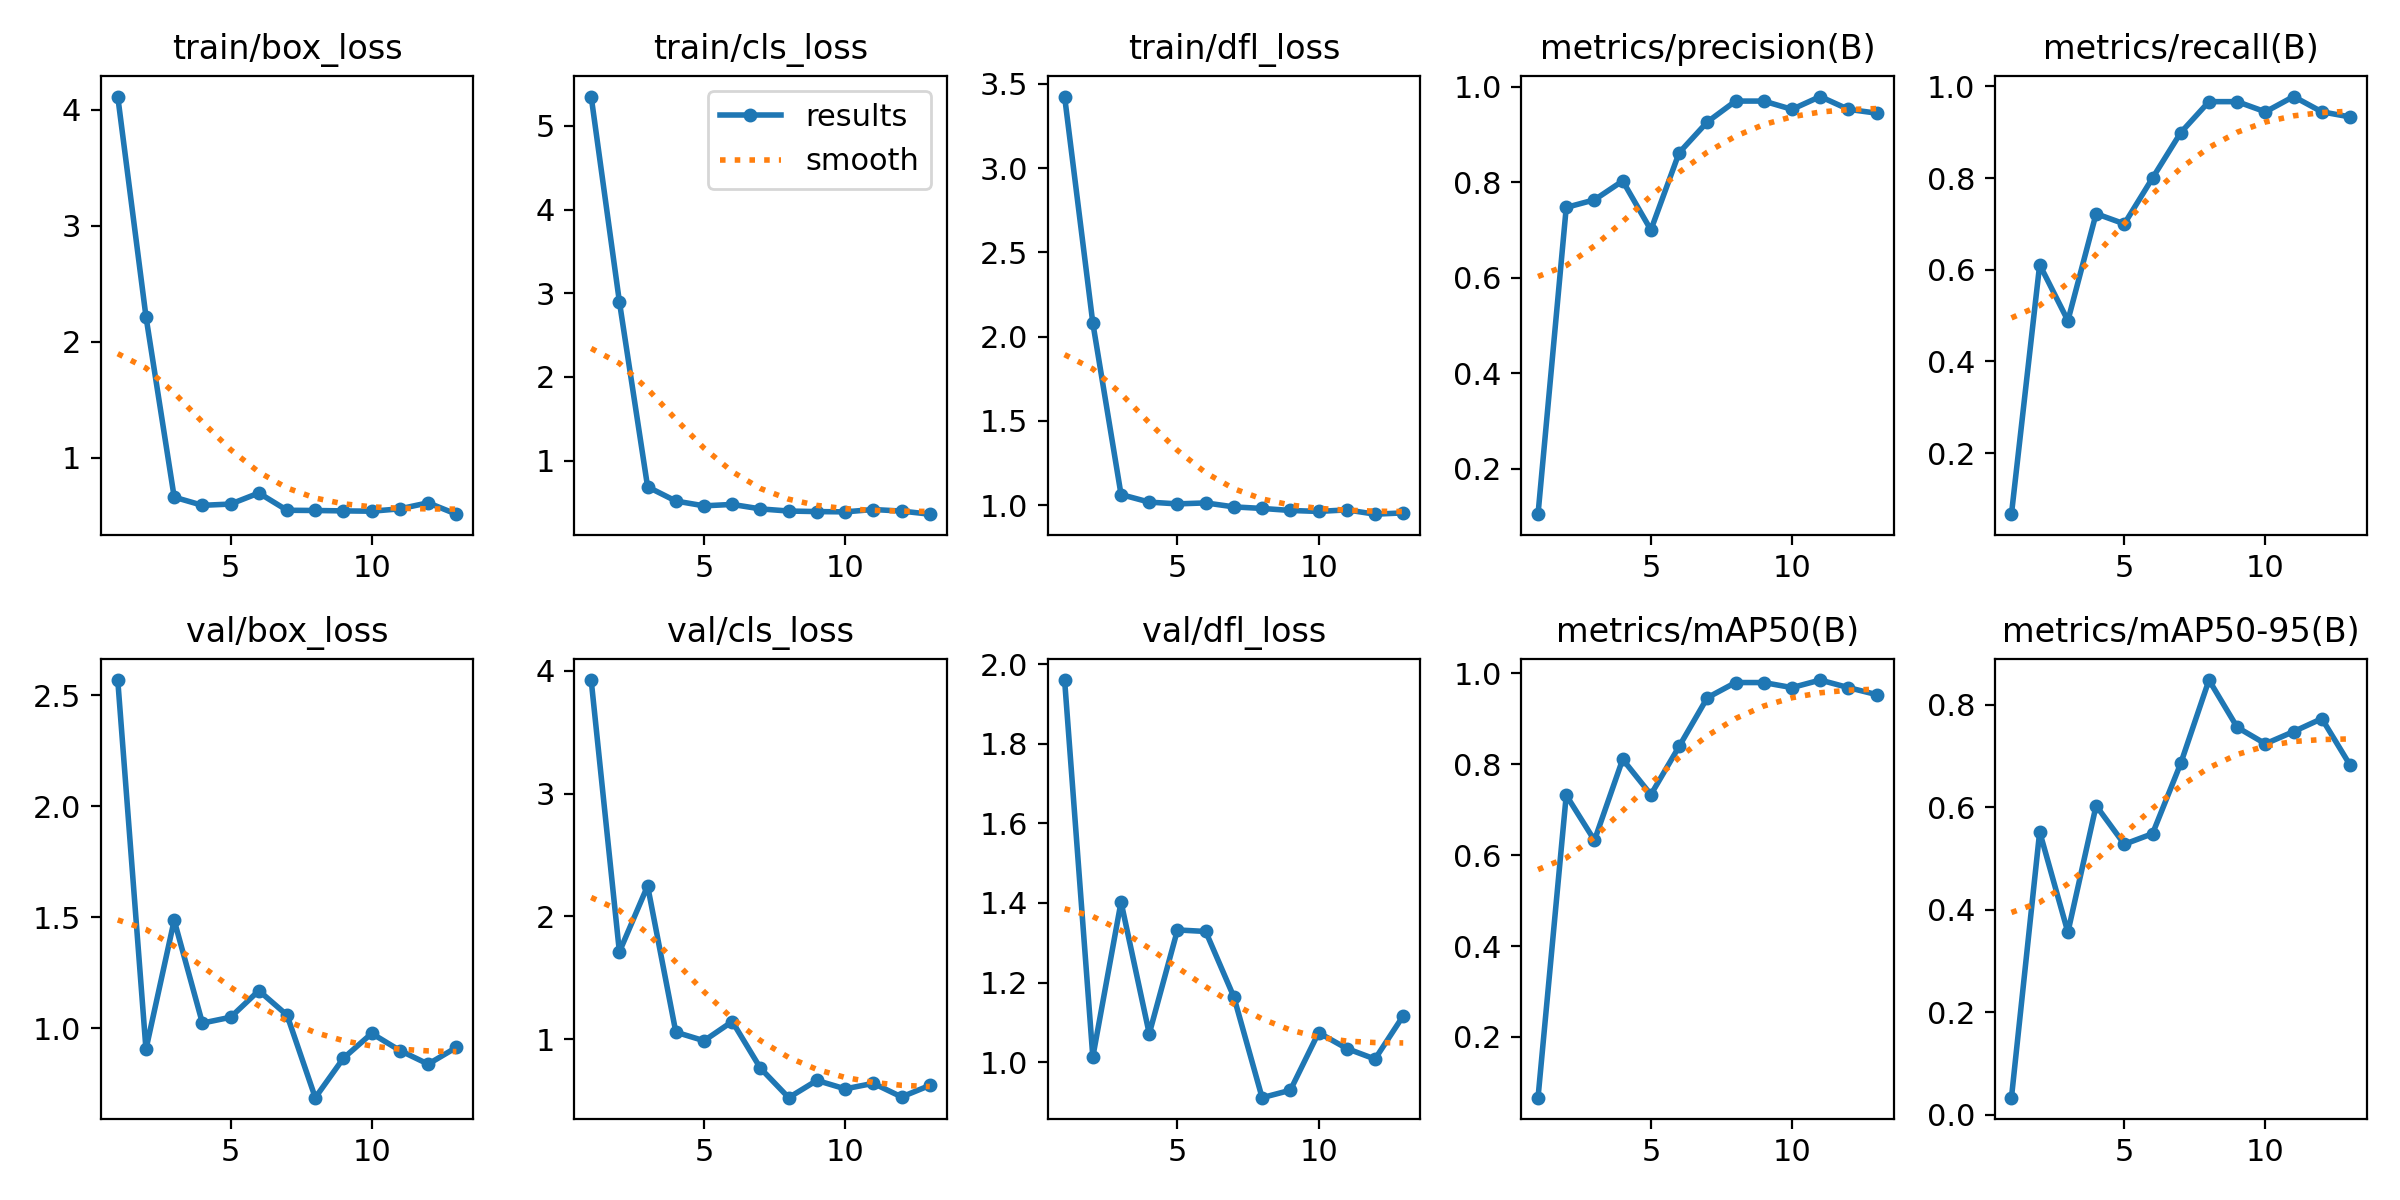

The file beside this chart, header and first rows:
epoch, time, train/box_loss, train/cls_loss, train/dfl_loss, metrics/precision(B), metrics/recall(B), metrics/mAP50(B), metrics/mAP50-95(B), val/box_loss, val/cls_loss, val/dfl_loss, lr/pg0, lr/pg1, lr/pg2
1, 1.365, 4.113, 5.35, 3.425, 0.1053, 0.06667, 0.06627, 0.03338, 2.569, 3.926, 1.96, 0.0001143, 0.0001143, 0.0001143
2, 3.216, 2.216, 2.898, 2.081, 0.7472, 0.6111, 0.732, 0.5522, 0.9054, 1.712, 1.013, 0.0002405, 0.0002405, 0.0002405
3, 4.965, 0.6597, 0.6856, 1.063, 0.7631, 0.4889, 0.6327, 0.356, 1.487, 2.249, 1.403, 0.0003642, 0.0003642, 0.0003642
4, 7.173, 0.5892, 0.516, 1.018, 0.8026, 0.7222, 0.811, 0.6031, 1.023, 1.058, 1.071, 0.0004853, 0.0004853, 0.0004853
5, 9.094, 0.6002, 0.4585, 1.007, 0.7, 0.7, 0.7333, 0.5278, 1.05, 0.988, 1.332, 0.0006039, 0.0006039, 0.0006039
6, 10.92, 0.6955, 0.4755, 1.013, 0.8615, 0.8, 0.8394, 0.5484, 1.17, 1.145, 1.328, 0.0007199, 0.0007199, 0.0007199
7, 12.52, 0.5466, 0.4219, 0.9894, 0.9261, 0.8992, 0.9467, 0.6856, 1.059, 0.7639, 1.163, 0.0008334, 0.0008334, 0.0008334
8, 13.97, 0.5448, 0.3964, 0.9802, 0.9697, 0.9667, 0.98, 0.8481, 0.6874, 0.5243, 0.9106, 0.0009443, 0.0009443, 0.0009443
9, 15.67, 0.5412, 0.39, 0.9682, 0.9697, 0.9667, 0.98, 0.7559, 0.8656, 0.6649, 0.9293, 0.001053, 0.001053, 0.001053
10, 17.73, 0.5386, 0.3864, 0.9624, 0.9524, 0.9444, 0.9689, 0.7237, 0.9769, 0.596, 1.074, 0.001158, 0.001158, 0.001158
11, 19.31, 0.5591, 0.4147, 0.9717, 0.9792, 0.9778, 0.9855, 0.7475, 0.8998, 0.6411, 1.034, 0.001262, 0.001262, 0.001262
12, 20.93, 0.6109, 0.3958, 0.9462, 0.9524, 0.9444, 0.9689, 0.7729, 0.8386, 0.5303, 1.008, 0.001273, 0.001273, 0.001273
13, 22.93, 0.513, 0.3589, 0.9538, 0.9444, 0.9333, 0.9534, 0.6822, 0.9137, 0.6242, 1.116, 0.001259, 0.001259, 0.001259
